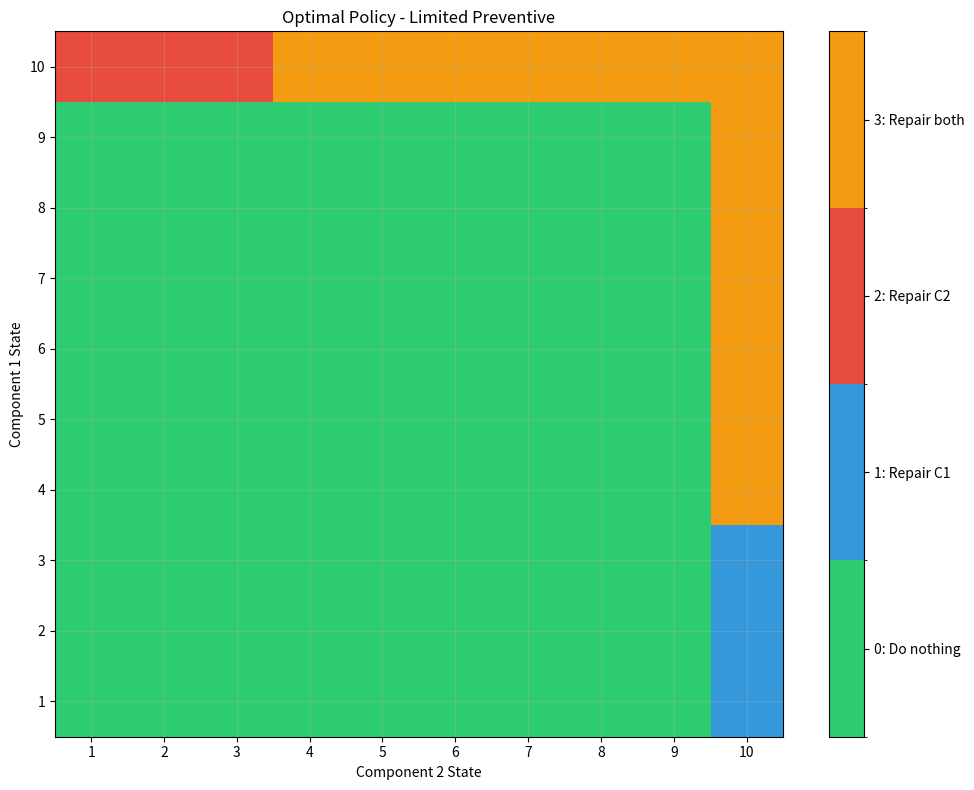

This figure's Python source: (Note: this script raises an exception after producing the figure.)
"""
DPRL Assignment 2: System Maintenance Problem
"""

import numpy as np
import matplotlib
matplotlib.use('Agg')
import matplotlib.pyplot as plt
import os

# ============================================================================
# PARAMETERS
# ============================================================================
N_STATES = 10
P_DETERIORATE = 0.1
REWARD_OPERATING = 1.0
COST_PREVENTIVE = 5.0
COST_CORRECTIVE = 25.0

# ============================================================================
# PART B.1: SIMULATION (NO PREVENTIVE REPAIR)
# ============================================================================
def simulate_corrective_only(n_steps=1000000, seed=42):
    np.random.seed(seed)
    c1, c2 = 1, 1
    total_reward = 0.0

    for _ in range(n_steps):
        if c1 == N_STATES or c2 == N_STATES:
            cost = (COST_CORRECTIVE if c1 == N_STATES else 0) + \
                   (COST_CORRECTIVE if c2 == N_STATES else 0)
            c1 = 1 if c1 == N_STATES else c1
            c2 = 1 if c2 == N_STATES else c2
            total_reward -= cost
            continue

        total_reward += REWARD_OPERATING

        if np.random.rand() < P_DETERIORATE:
            c1 = min(c1 + 1, N_STATES)
        if np.random.rand() < P_DETERIORATE:
            c2 = min(c2 + 1, N_STATES)

    return total_reward / n_steps

# ============================================================================
# PART B.2: STATIONARY DISTRIBUTION
# ============================================================================
def compute_stationary_distribution():
    n_states = N_STATES * N_STATES
    P = np.zeros((n_states, n_states))
    r = np.zeros(n_states)

    for s in range(n_states):
        c1 = (s % N_STATES) + 1
        c2 = (s // N_STATES) + 1

        if c1 == N_STATES or c2 == N_STATES:
            new_c1 = 1 if c1 == N_STATES else c1
            new_c2 = 1 if c2 == N_STATES else c2
            next_s = (new_c1 - 1) + (new_c2 - 1) * N_STATES
            P[s, next_s] = 1.0
            cost = (COST_CORRECTIVE if c1 == N_STATES else 0) + \
                   (COST_CORRECTIVE if c2 == N_STATES else 0)
            r[s] = -cost
        else:
            r[s] = REWARD_OPERATING
            for d1 in [0, 1]:
                for d2 in [0, 1]:
                    prob = (P_DETERIORATE if d1 else 1 - P_DETERIORATE) * \
                           (P_DETERIORATE if d2 else 1 - P_DETERIORATE)
                    new_c1 = min(c1 + d1, N_STATES)
                    new_c2 = min(c2 + d2, N_STATES)
                    next_s = (new_c1 - 1) + (new_c2 - 1) * N_STATES
                    P[s, next_s] += prob

    pi = np.ones(n_states) / n_states
    for _ in range(100000):
        pi_next = pi @ P
        if np.linalg.norm(pi_next - pi, 1) < 1e-12:
            break
        pi = pi_next

    return pi @ r

# ============================================================================
# PART B.3: POISSON EQUATION
# ============================================================================
def poisson_equation_no_preventive(max_iter=10000, tol=1e-8):
    """
    Poisson equation + RVI.
    """
    V = np.zeros((N_STATES + 1, N_STATES + 1))
    ref_state = (1, 1)
    gain = 0.0

    for iteration in range(max_iter):
        V_new = np.zeros((N_STATES + 1, N_STATES + 1))

        for c1 in range(1, N_STATES + 1):
            for c2 in range(1, N_STATES + 1):
                if c1 == N_STATES or c2 == N_STATES:
                    new_c1 = 1 if c1 == N_STATES else c1
                    new_c2 = 1 if c2 == N_STATES else c2
                    cost = (COST_CORRECTIVE if c1 == N_STATES else 0) + \
                           (COST_CORRECTIVE if c2 == N_STATES else 0)
                    V_new[c1, c2] = -cost + V[new_c1, new_c2]
                else:
                    value = REWARD_OPERATING
                    for d1 in [0, 1]:
                        for d2 in [0, 1]:
                            prob = (P_DETERIORATE if d1 else 1 - P_DETERIORATE) * \
                                   (P_DETERIORATE if d2 else 1 - P_DETERIORATE)
                            new_c1 = min(c1 + d1, N_STATES)
                            new_c2 = min(c2 + d2, N_STATES)
                            value += prob * V[new_c1, new_c2]
                    V_new[c1, c2] = value

        gain = V_new[ref_state] - V[ref_state]
        V_new = V_new - V_new[ref_state]

        if np.max(np.abs(V_new - V)) < tol:
            print(f"Converged in {iteration + 1} iterations")
            break

        V = V_new

    return gain, V

# ============================================================================
# PART C: LIMITED PREVENTIVE
# ============================================================================
def value_iteration_limited_preventive(max_iter=10000, tol=1e-8):
    V = np.zeros((N_STATES + 1, N_STATES + 1))
    policy = np.zeros((N_STATES + 1, N_STATES + 1), dtype=int)
    ref_state = (1, 1)

    for iteration in range(max_iter):
        V_new = np.zeros((N_STATES + 1, N_STATES + 1))

        for c1 in range(1, N_STATES + 1):
            for c2 in range(1, N_STATES + 1):

                if c1 == N_STATES and c2 == N_STATES:
                    V_new[c1, c2] = -2 * COST_CORRECTIVE + V[1, 1]
                    policy[c1, c2] = 3

                elif c1 == N_STATES and c2 < N_STATES:
                    val1 = -COST_CORRECTIVE + V[1, c2]
                    val2 = -COST_CORRECTIVE - COST_PREVENTIVE + V[1, 1]
                    if val2 > val1:
                        V_new[c1, c2] = val2
                        policy[c1, c2] = 3
                    else:
                        V_new[c1, c2] = val1
                        policy[c1, c2] = 1

                elif c1 < N_STATES and c2 == N_STATES:
                    val1 = -COST_CORRECTIVE + V[c1, 1]
                    val2 = -COST_CORRECTIVE - COST_PREVENTIVE + V[1, 1]
                    if val2 > val1:
                        V_new[c1, c2] = val2
                        policy[c1, c2] = 3
                    else:
                        V_new[c1, c2] = val1
                        policy[c1, c2] = 2

                else:
                    value = REWARD_OPERATING
                    for d1 in [0, 1]:
                        for d2 in [0, 1]:
                            prob = (P_DETERIORATE if d1 else 1 - P_DETERIORATE) * \
                                   (P_DETERIORATE if d2 else 1 - P_DETERIORATE)
                            new_c1 = min(c1 + d1, N_STATES)
                            new_c2 = min(c2 + d2, N_STATES)
                            value += prob * V[new_c1, new_c2]
                    V_new[c1, c2] = value
                    policy[c1, c2] = 0

        gain = V_new[ref_state] - V[ref_state]
        V_new = V_new - V_new[ref_state]

        if np.max(np.abs(V_new - V)) < tol:
            print(f"Converged in {iteration + 1} iterations")
            break

        V = V_new

    return gain, V, policy

# ============================================================================
# PART D: FULL PREVENTIVE
# ============================================================================
def value_iteration_full_preventive(max_iter=10000, tol=1e-8):
    V = np.zeros((N_STATES + 1, N_STATES + 1))
    policy = np.zeros((N_STATES + 1, N_STATES + 1), dtype=int)
    ref_state = (1, 1)

    for iteration in range(max_iter):
        V_new = np.zeros((N_STATES + 1, N_STATES + 1))

        for c1 in range(1, N_STATES + 1):
            for c2 in range(1, N_STATES + 1):

                if c1 == N_STATES or c2 == N_STATES:

                    if c1 == N_STATES and c2 == N_STATES:
                        V_new[c1, c2] = -2 * COST_CORRECTIVE + V[1, 1]
                        policy[c1, c2] = 3

                    elif c1 == N_STATES and c2 < N_STATES:
                        val1 = -COST_CORRECTIVE + V[1, c2]
                        best_value = val1
                        best_action = 1
                        val2 = -COST_CORRECTIVE - COST_PREVENTIVE + V[1, 1]
                        if val2 > best_value:
                            best_value = val2
                            best_action = 3
                        V_new[c1, c2] = best_value
                        policy[c1, c2] = best_action

                    elif c2 == N_STATES and c1 < N_STATES:
                        val1 = -COST_CORRECTIVE + V[c1, 1]
                        best_value = val1
                        best_action = 2
                        val2 = -COST_CORRECTIVE - COST_PREVENTIVE + V[1, 1]
                        if val2 > best_value:
                            best_value = val2
                            best_action = 3
                        V_new[c1, c2] = best_value
                        policy[c1, c2] = best_action

                    continue

                best_value = -np.inf
                best_action = 0

                value = REWARD_OPERATING
                for d1 in [0, 1]:
                    for d2 in [0, 1]:
                        prob = (P_DETERIORATE if d1 else 1 - P_DETERIORATE) * \
                               (P_DETERIORATE if d2 else 1 - P_DETERIORATE)
                        new_c1 = min(c1 + d1, N_STATES)
                        new_c2 = min(c2 + d2, N_STATES)
                        value += prob * V[new_c1, new_c2]
                best_value = value

                value = -COST_PREVENTIVE + V[1, c2]
                if value > best_value:
                    best_value = value
                    best_action = 1

                value = -COST_PREVENTIVE + V[c1, 1]
                if value > best_value:
                    best_value = value
                    best_action = 2

                value = -2 * COST_PREVENTIVE + V[1, 1]
                if value > best_value:
                    best_value = value
                    best_action = 3

                V_new[c1, c2] = best_value
                policy[c1, c2] = best_action

        gain = V_new[ref_state] - V[ref_state]
        V_new = V_new - V_new[ref_state]

        if np.max(np.abs(V_new - V)) < tol:
            print(f"Converged in {iteration + 1} iterations")
            break

        V = V_new

    return gain, V, policy

# ============================================================================
# VISUALIZATION
# ============================================================================
def plot_policy(policy, title, filename=None):
    grid = policy[1:, 1:]

    plt.figure(figsize=(10, 8))
    from matplotlib.colors import ListedColormap, BoundaryNorm
    colors = ['#2ecc71', '#3498db', '#e74c3c', '#f39c12']
    cmap = ListedColormap(colors)
    bounds = [-0.5, 0.5, 1.5, 2.5, 3.5]
    norm = BoundaryNorm(bounds, cmap.N)

    im = plt.imshow(grid.T, cmap=cmap, norm=norm, origin='lower', aspect='auto',
                    extent=[0.5, N_STATES + 0.5, 0.5, N_STATES + 0.5])

    cbar = plt.colorbar(im, ticks=[0, 1, 2, 3])
    cbar.ax.set_yticklabels(['0: Do nothing', '1: Repair C1',
                             '2: Repair C2', '3: Repair both'])

    plt.xlabel('Component 2 State')
    plt.ylabel('Component 1 State')
    plt.title(title)
    plt.xticks(range(1, N_STATES + 1))
    plt.yticks(range(1, N_STATES + 1))
    plt.grid(True, alpha=0.3)
    plt.tight_layout()

    if filename:
        script_dir = os.path.dirname(os.path.abspath(__file__))
        plots_dir = os.path.join(script_dir, 'plots')
        os.makedirs(plots_dir, exist_ok=True)
        plt.savefig(os.path.join(plots_dir, filename), dpi=300, bbox_inches='tight')
        print(f"Plot saved to: {filename}")

    plt.close()

# ============================================================================
# MAIN
# ============================================================================
if __name__ == "__main__":

    print("\n" + "=" * 80)
    print(" " * 20 + "DPRL ASSIGNMENT 2: SYSTEM MAINTENANCE")
    print("=" * 80 + "\n")

    print("=" * 80)
    print("PART B.1: Simulation (corrective only)")
    print("=" * 80)
    avg_reward_sim = simulate_corrective_only()
    print(f"φ* = {avg_reward_sim:.6f}\n")

    print("=" * 80)
    print("PART B.2: Stationary distribution")
    print("=" * 80)
    avg_reward_stat = compute_stationary_distribution()
    print(f"φ* = {avg_reward_stat:.6f}\n")

    print("=" * 80)
    print("PART B.3: Poisson equation (Value iteration)")
    print("=" * 80)
    gain_b3, V_b3 = poisson_equation_no_preventive()
    print(f"φ* = {gain_b3:.6f}\n")

    print("=" * 80)
    print("PART C: Value iteration (limited preventive)")
    print("=" * 80)
    gain_c, V_c, policy_c = value_iteration_limited_preventive()
    print(f"φ* = {gain_c:.6f}\n")

    print("Policy analysis (sample states):")
    action_names = ['Do nothing', 'Repair C1', 'Repair C2', 'Repair both']
    print("  (1,1)  ->", action_names[int(policy_c[1,1])])
    print("  (10,1) ->", action_names[int(policy_c[10,1])])
    print("  (1,10) ->", action_names[int(policy_c[1,10])])
    print("  (10,5) ->", action_names[int(policy_c[10,5])])
    print("  (10,10)->", action_names[int(policy_c[10,10])])

    plot_policy(policy_c, "Optimal Policy - Limited Preventive",
                "Optimal_Policy_Limited_Preventive.png")
    print()

    print("=" * 80)
    print("PART D: Value iteration (full preventive)")
    print("=" * 80)
    gain_d, V_d, policy_d = value_iteration_full_preventive()
    print(f"φ* = {gain_d:.6f}\n")

    plot_policy(policy_d, "Optimal Policy - Full Preventive",
                "Optimal_Policy_Full_Preventive.png")
    print()

    print("=" * 80)
    print("SUMMARY")
    print("=" * 80)
    print(f"B.1: φ* = {avg_reward_sim:.6f}")
    print(f"B.2: φ* = {avg_reward_stat:.6f}")
    print(f"B.3: φ* = {gain_b3:.6f}")
    print(f"C:   φ* = {gain_c:.6f}")
    print(f"D:   φ* = {gain_d:.6f}")
    print("\nExpected: B.1 ≈ B.2 ≈ B.3 ≤ C ≤ D\n")

    print(f"Limited preventive improvement: +{100*(gain_c-gain_b3)/abs(gain_b3):.1f}%")
    print(f"Full preventive improvement:    +{100*(gain_d-gain_b3)/abs(gain_b3):.1f}%")
    print("=" * 80)

    print("\nPART D POLICY ANALYSIS:")
    print("-" * 80)
    test_states = [(1,1), (5,5), (9,1), (1,9), (9,9), (10,1), (1,10), (10,10)]
    for c1, c2 in test_states:
        action = int(policy_d[c1, c2])
        print(f"({c1:2d},{c2:2d}) -> {action}: {action_names[action]}")

    print("\nPolicy counts:")
    for action in range(4):
        count = np.sum(policy_d[1:, 1:] == action)
        print(f"Action {action:1d} ({action_names[action]:15s}): {count:3d} states")

    print("=" * 80 + "\n")
